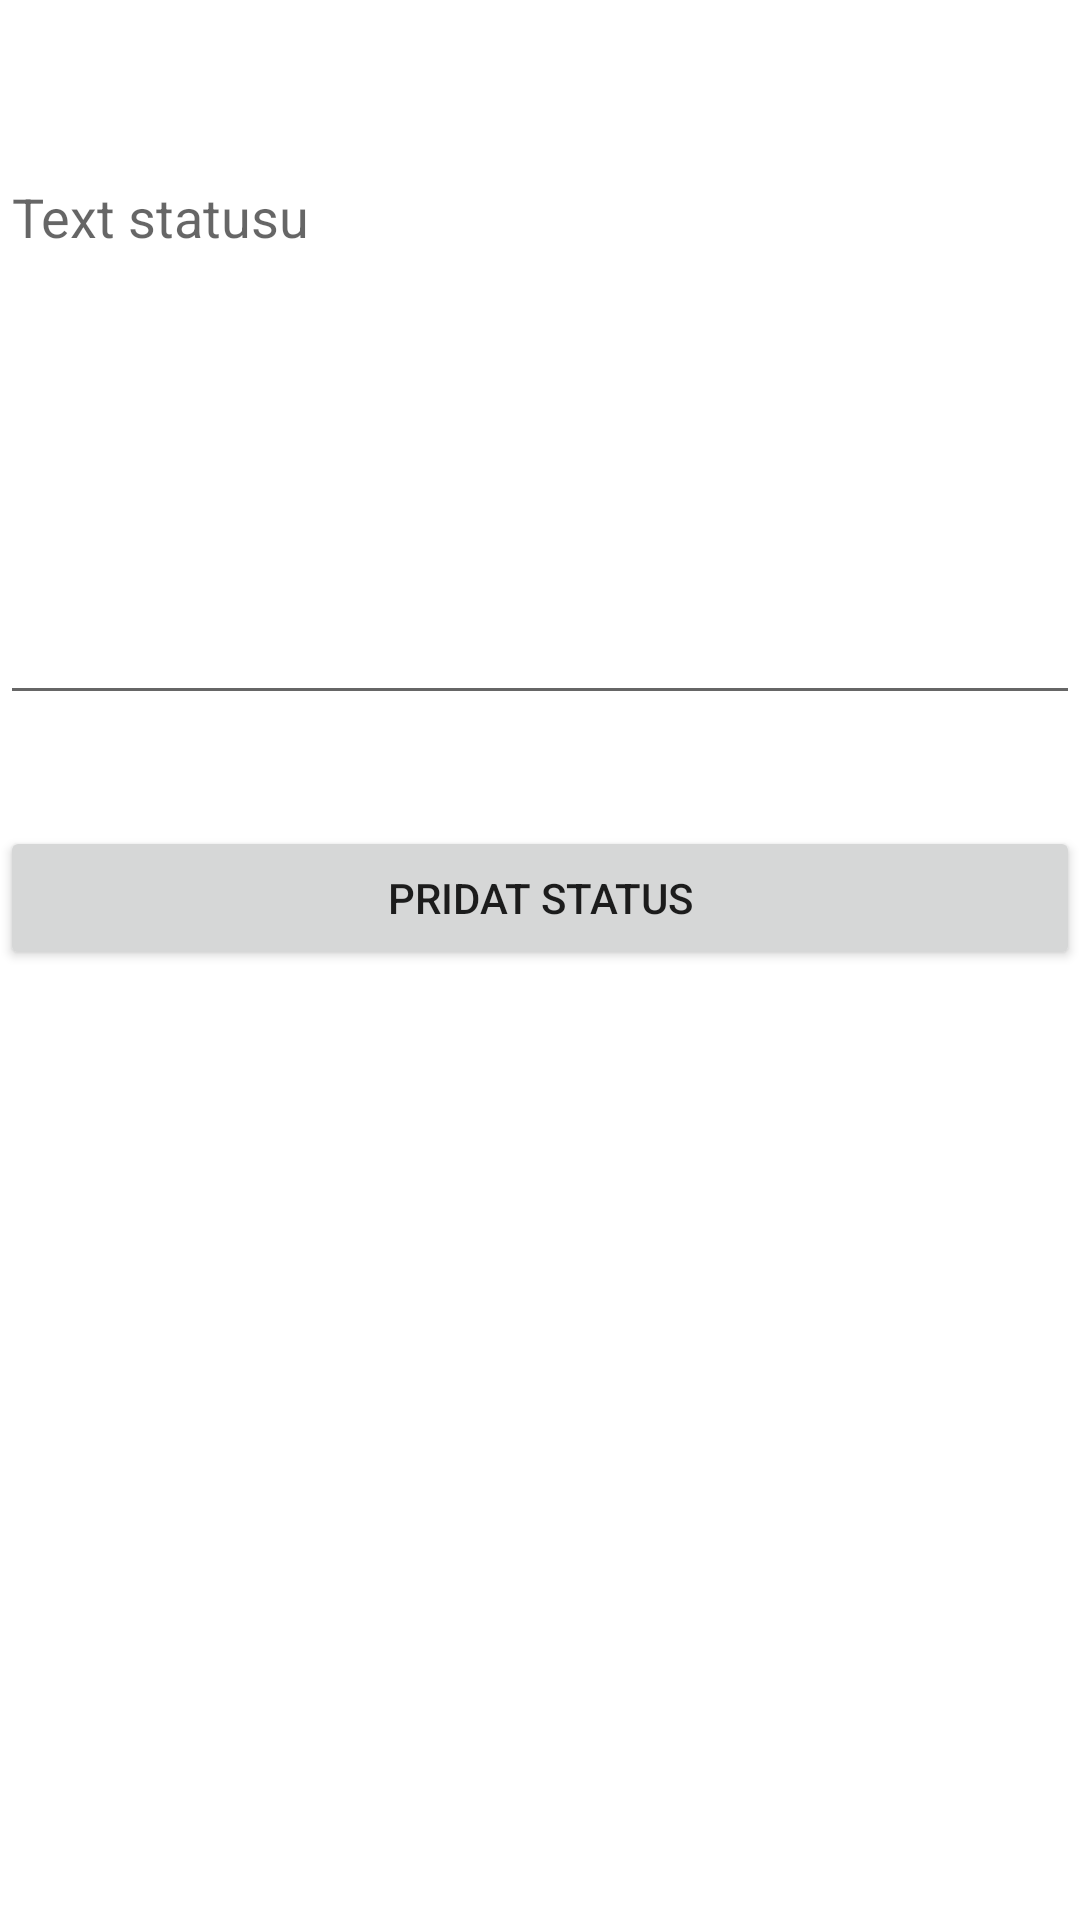

Here is an Android app screen rendered from its layout file. Give the layout XML and the strings, colors and styles it references.
<!-- AndroidManifest.xml: application theme Theme.Testing -->
<!-- res/layout/fragment_new_status.xml -->
<?xml version="1.0" encoding="utf-8"?>
<FrameLayout xmlns:android="http://schemas.android.com/apk/res/android"
    xmlns:tools="http://schemas.android.com/tools"
    android:layout_width="match_parent"
    android:layout_height="match_parent"
    tools:context=".fragments.NewStatusFragment">
<RelativeLayout
    android:layout_width="match_parent"
    android:layout_height="match_parent">

    <EditText
        android:id="@+id/editTextTextPersonStatus3"
        android:layout_width="match_parent"
        android:layout_height="wrap_content"
        android:ems="10"
        android:inputType="textMultiLine"
        android:layout_marginTop="50dp"
        android:lines="8"
        android:gravity="top|start"
        android:hint="Text statusu" />

    <Button
        android:id="@+id/buttonToAddStatus"
        android:layout_width="match_parent"
        android:layout_height="wrap_content"
        android:layout_below="@+id/editTextTextPersonStatus3"
        android:layout_marginTop="37dp"
        android:text="Pridat status" />
</RelativeLayout>

</FrameLayout>
<!-- resources referenced by this layout -->
<resources>
  <style name="Theme.Testing" parent="Theme.MaterialComponents.DayNight.NoActionBar">
          
          <item name="colorPrimary">@color/purple_500</item>
          <item name="colorPrimaryVariant">@color/purple_700</item>
          <item name="colorOnPrimary">@color/white</item>
          
          <item name="colorSecondary">@color/teal_200</item>
          <item name="colorSecondaryVariant">@color/teal_700</item>
          <item name="colorOnSecondary">@color/black</item>
          
          <item name="android:statusBarColor" tools:targetApi="l">?attr/colorPrimaryVariant</item>
          
      </style>
  <color name="purple_500">#FF6200EE</color>
  <color name="purple_700">#FF3700B3</color>
  <color name="white">#FFFFFFFF</color>
  <color name="teal_200">#FF03DAC5</color>
  <color name="teal_700">#FF018786</color>
  <color name="black">#FF000000</color>
</resources>
